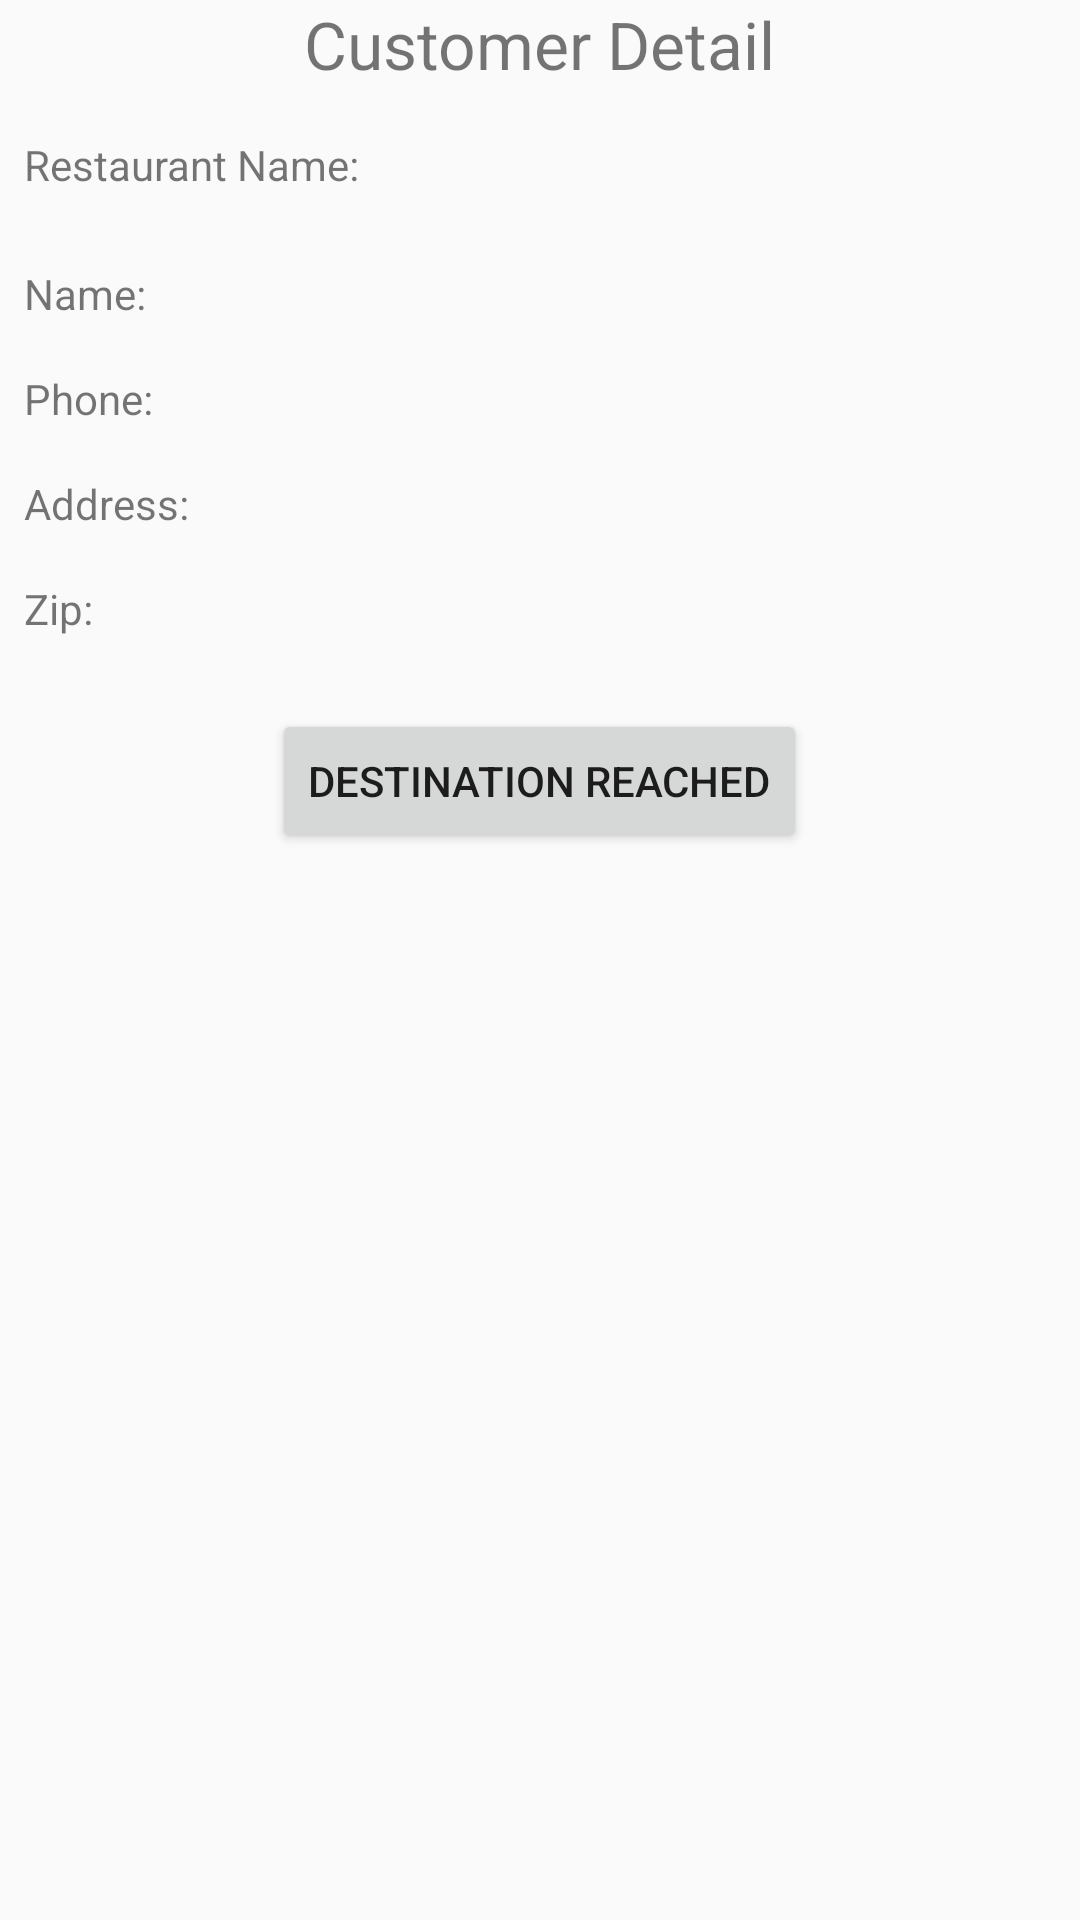

Layout XML and referenced resources for this Android screen:
<!-- AndroidManifest.xml: application theme AppTheme -->
<!-- res/layout/customer_detail.xml -->
<?xml version="1.0" encoding="utf-8"?>
<LinearLayout xmlns:android="http://schemas.android.com/apk/res/android"
    android:orientation="vertical" android:layout_width="match_parent"
    android:layout_height="match_parent">
    <TextView
        android:layout_width="wrap_content"
        android:layout_height="wrap_content"
        android:text="@string/customer_detail"
        android:textSize="22sp"
        android:layout_gravity="center"

        />
    <LinearLayout
        android:layout_width="match_parent"
        android:layout_height="wrap_content"
        android:layout_marginTop="8dp"
        android:padding="8dp"
        android:orientation="horizontal">
        <TextView
            android:layout_width="wrap_content"
            android:layout_height="wrap_content"
            android:text="@string/restaurant_name"/>

        <TextView
            android:layout_width="wrap_content"
            android:layout_height="wrap_content"
            android:layout_marginLeft="8dp"
            android:id="@+id/rest_name"/>
    </LinearLayout>
    <LinearLayout
        android:layout_width="match_parent"
        android:layout_marginTop="8dp"
        android:layout_height="wrap_content"
        android:padding="8dp"
        android:orientation="horizontal">

        <TextView
            android:layout_width="wrap_content"
            android:layout_height="wrap_content"
            android:text="@string/name"/>

        <TextView
            android:layout_width="wrap_content"
            android:layout_height="wrap_content"
            android:layout_marginLeft="8dp"
            android:id="@+id/name"/>
    </LinearLayout>
    <LinearLayout
        android:layout_width="match_parent"
        android:layout_height="wrap_content"
        android:padding="8dp"
        android:orientation="horizontal">
        <TextView
            android:layout_width="wrap_content"
            android:layout_height="wrap_content"
            android:text="@string/phone"/>

        <TextView
            android:layout_width="wrap_content"
            android:layout_height="wrap_content"
            android:layout_marginLeft="8dp"
            android:id="@+id/phone"/>
    </LinearLayout>
    <LinearLayout
        android:layout_width="match_parent"
        android:layout_height="wrap_content"
        android:padding="8dp"
        android:orientation="horizontal">
        <TextView
            android:layout_width="wrap_content"
            android:layout_height="wrap_content"
            android:text="@string/address"/>

        <TextView
            android:layout_width="wrap_content"
            android:layout_height="wrap_content"
            android:layout_marginLeft="8dp"
            android:maxLines="4"
            android:id="@+id/address"/>
    </LinearLayout>
    <LinearLayout
        android:layout_width="match_parent"
        android:layout_height="wrap_content"
        android:padding="8dp">
        <TextView
            android:layout_width="wrap_content"
            android:layout_height="wrap_content"
            android:text="@string/zip"/>
        <TextView
            android:layout_width="wrap_content"
            android:layout_height="wrap_content"
            android:id="@+id/zip"/>
    </LinearLayout>





    <Button
        android:layout_width="wrap_content"
        android:layout_height="wrap_content"
        android:layout_marginTop="16dp"
        android:layout_gravity="center"
        android:text="Destination reached"

        android:id="@+id/reached"/>

</LinearLayout>
<!-- resources referenced by this layout -->
<resources>
  <string name="address">Address: </string>
  <string name="customer_detail">Customer Detail </string>
  <string name="name">Name: </string>
  <string name="phone">Phone: </string>
  <string name="restaurant_name">Restaurant Name: </string>
  <string name="zip">Zip: </string>
  <style name="AppTheme" parent="Theme.AppCompat.Light.DarkActionBar">
          
          <item name="colorPrimary">@color/colorPrimary</item>
          <item name="colorPrimaryDark">@color/colorPrimaryDark</item>
          <item name="colorAccent">@color/colorAccent</item>
      </style>
  <color name="colorPrimary">#3F51B5</color>
  <color name="colorPrimaryDark">#303F9F</color>
  <color name="colorAccent">#FF4081</color>
</resources>
